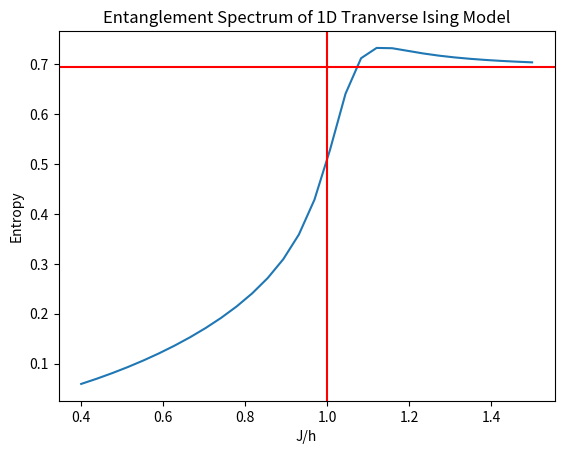

Here is the Python script that generated this plot:
import matplotlib.pyplot as plt 
import numpy as np 
from scipy.sparse import  identity, kron , eye
from scipy.sparse.linalg import eigsh 
from tqdm import tqdm

sigma_x =  np.array([[0,1],[1,0]]) # interchange sigma_x and sigma_z
# sigma_y = np.array([[0,-1j],[1j,0]])
sigma_z =  np.array([[1,0],[0,-1]])  # interchange sigma_x and sigma_z

LatticeLength = 40  # Final Lattice Length 
MaximalStates = 32    # Maximum States for truncation 

J = 1  # Interaction Strength for x direction 
h = 1  # Interaction Strength  for z direction 

# """ Initialize the sysBlock and envBlock"""
# sysBlock_Ham = -h * sigma_z # Initially we have on-site potential term
# sysBlock_Sigma_x = sigma_x
# sysBlock_Sigma_z = sigma_z
# sysBlock_Length = 1

# # Environment elements: 
# envBlock_Ham = -h * sigma_z # Initially we have on-site potential term
# envBlock_Sigma_x = sigma_x 
# envBlock_Sigma_z = sigma_z
# envBlock_Length = 1

Dim = 2 # Local site dimension 

E_GS = []  # To store the ground state energy of eahc DMRG step

SE  = [] # von Neumann Entropy for sysBlock

def partial_trace(psi,n1,n2):
    # define the density matrix for ground state psi
    rho =  psi @ psi.conj().T
    rho_tensor = rho.reshape(int(n1), int(n2),int(n1),int(n2))
    RDM_sys = np.trace(rho_tensor, axis1=1, axis2=3)
    RDM_env = np.trace(rho_tensor, axis1=0, axis2=2)
    return RDM_sys, RDM_env


# iDMRG Main Calculation
# vary the J
J_array = np.linspace(0.4, 1.5 ,30)


for i in range(len(J_array)):
    print("Number of iteration", i) 
    SE_local = 0 
    E_GS_local = 0
    """ Initialize the sysBlock and envBlock"""
    sysBlock_Ham = -h * sigma_z # Initially we have on-site potential term
    sysBlock_Sigma_x = sigma_x
    sysBlock_Sigma_z = sigma_z
    sysBlock_Length = 1

    # Environment elements: 
    envBlock_Ham = -h * sigma_z # Initially we have on-site potential term
    envBlock_Sigma_x = sigma_x
    envBlock_Sigma_z = sigma_z
    envBlock_Length = 1

    # while (sysBlock_Length + envBlock_Length) < LatticeLength:
    #loop time = length /2

    for _ in range(0,int(LatticeLength/2)):
        # Step 1: Enlarge the Blocks by adding a new site 

        """ To check whether the dimensions of operators are correct"""
        sysBlock_Ham = kron(sysBlock_Ham, eye(Dim))  -h * kron(eye(len(sysBlock_Ham)), sigma_z) \
            -J_array[i] * kron(sysBlock_Sigma_x, sigma_x)

        envBlock_Ham = kron(eye(Dim), envBlock_Ham)  -h * kron(sigma_z, eye(len(envBlock_Ham)))\
            -J_array[i] * kron(sigma_x, envBlock_Sigma_x)


        # Make sure both sysBlock and envBlock are Hermitian 
        sysBlock_Ham = 0.5 * ( sysBlock_Ham + sysBlock_Ham.conj().T )
        envBlock_Ham = 0.5 * ( envBlock_Ham + envBlock_Ham.conj().T )


        # Step 2: Perpare the operator for Superblock Hamiltonain 
        # The operators for middle two points 
        sysBlock_Sigma_x = kron(eye(len(sysBlock_Ham.toarray())/Dim), sigma_x)
        sysBlock_Sigma_z = kron(eye(len(sysBlock_Ham.toarray())/Dim), sigma_z)

        envBlock_Sigma_x = kron(sigma_x, eye(len(envBlock_Ham.toarray())/Dim))
        envBlock_Sigma_z = kron(sigma_z,eye(len(envBlock_Ham.toarray())/Dim))

        # Update the size of both blocks 
        sysBlock_Length = sysBlock_Length + 1
        envBlock_Length = envBlock_Length + 1

        # Step 3: Construct the Superblock Hamiltonain 
        # print(len(sysBlock_Ham.toarray()))
        H_super = kron(sysBlock_Ham, eye(len(envBlock_Ham.toarray()) )) + kron(eye(len(sysBlock_Ham.toarray())), envBlock_Ham) -J_array[i] * kron(sysBlock_Sigma_x,envBlock_Sigma_x)


        # Return the ground state of superblock
        val_GS, vec_GS = eigsh(H_super, 1, which="SA", return_eigenvectors=True)
        E_GS_local = val_GS/(sysBlock_Length + envBlock_Length)
        # print(val_GS/(sysBlock_Length + envBlock_Length))




        # Step 4: Construct the RDM for sysBlock and envBlock 
        sysBlock_DM, envBlock_DM = partial_trace(vec_GS,  len(sysBlock_Ham.toarray()), len(envBlock_Ham.toarray()))
        # Check trace of density matrix always = 1
        # print(np.trace(sysBlock_DM), np.trace(envBlock_DM))

        """ Make Sure the matrix is Hermitian"""
        sysBlock_DM = (sysBlock_DM + sysBlock_DM.conj().T)/2
        envBlock_DM = (envBlock_DM + envBlock_DM.conj().T)/2


        # Diagonalize the reduced density matrix
        sysBlock_weight, sysBlock_rotationMatrix = eigsh(sysBlock_DM)
        envBlock_weight, envBlock_rotationMatrix = eigsh(envBlock_DM)
        
        """Make the sysBlock weigth array in descending order""" 
        # Sorted Method using Numpy 
        sysBlock_idx = sysBlock_weight.argsort()[::-1]
        sysBlock_weight_sort = sysBlock_weight[sysBlock_idx]
        Isys = sysBlock_idx

        # Check Entanglement 
        # If the resulted array is [1,0,0,.....,0], implying our target state is unentangled
        # If the resulted array is [0.7, 0.2, 0.02, ... 1e-8] , implying our targert state is an enatangled state 

        # print(np.real(sysBlock_weight_sort[:min(len(sysBlock_weight_sort), MaximalStates) ]))

        # von Neumann entropy of sysBlock 
        # locally update the dummy variable SE_local
        SE_local = -  (np.real(sysBlock_weight_sort[:min(MaximalStates, len(sysBlock_rotationMatrix) )]) * np.log(sysBlock_weight_sort[:min(MaximalStates, len(sysBlock_rotationMatrix))] )).sum()


        envBlock_idx = envBlock_weight.argsort()[::-1]
        envBlock_weight_sort = envBlock_weight[envBlock_idx]
        Ienv = envBlock_idx

        #Obtain the truncated basis( There is some bugs in the truncation)
        # sysBlock is a matrix contains eigenvector, but not an array
        sysBlock_rotationMatrix = sysBlock_rotationMatrix[:, Isys[:min(MaximalStates, len(sysBlock_rotationMatrix) ) ]  ]
        envBlock_rotationMatrix = envBlock_rotationMatrix[:, Ienv[:min(MaximalStates, len(envBlock_rotationMatrix) ) ]  ]

        # Step 5: Truncation: 
        # sysBlock 
        sysBlock_Ham = sysBlock_rotationMatrix.conj().T @ sysBlock_Ham.toarray() @ sysBlock_rotationMatrix
        sysBlock_Sigma_x = sysBlock_rotationMatrix.conj().T @ sysBlock_Sigma_x.toarray() @ sysBlock_rotationMatrix
        sysBlock_Sigma_z = sysBlock_rotationMatrix.conj().T @ sysBlock_Sigma_z.toarray() @ sysBlock_rotationMatrix

        # envBlock
        envBlock_Ham = envBlock_rotationMatrix.conj().T @ envBlock_Ham.toarray() @ envBlock_rotationMatrix
        envBlock_Sigma_x = envBlock_rotationMatrix.conj().T @ envBlock_Sigma_x.toarray() @ envBlock_rotationMatrix
        envBlock_Sigma_z = envBlock_rotationMatrix.conj().T @ envBlock_Sigma_z.toarray() @ envBlock_rotationMatrix

        # print("Total length =", sysBlock_Length + envBlock_Length)

    # Append the N=200 values after each while loop 
    SE.append(np.real(SE_local))
    E_GS.append(E_GS_local)

loop_array = np.arange(0,len(E_GS),1)
length_array = np.arange(2,2*sysBlock_Length,2)


# plt.figure(1)
# plt.title(r"Convergence of Ground State Energy ")
# plt.scatter(loop_array, np.array(E_GS) ,facecolors='none', edgecolors='b' ,label=r"DMRG GS" )
# plt.ylabel(r" Energy per Site")
# plt.xlabel(r"Iterations")
# plt.legend()


plt.figure(2)
plt.title(r"Entanglement Spectrum of 1D Tranverse Ising Model")
plt.plot(J_array, np.array(SE))
plt.axhline(y= np.log(2), color='r', linestyle='-')
plt.axvline(x= 1, color='r', linestyle='-', label=r"Critical")

plt.ylabel("Entropy")
plt.xlabel("J/h")

print(SE)
np.save("Entanglement",np.array(SE))
plt.show()
